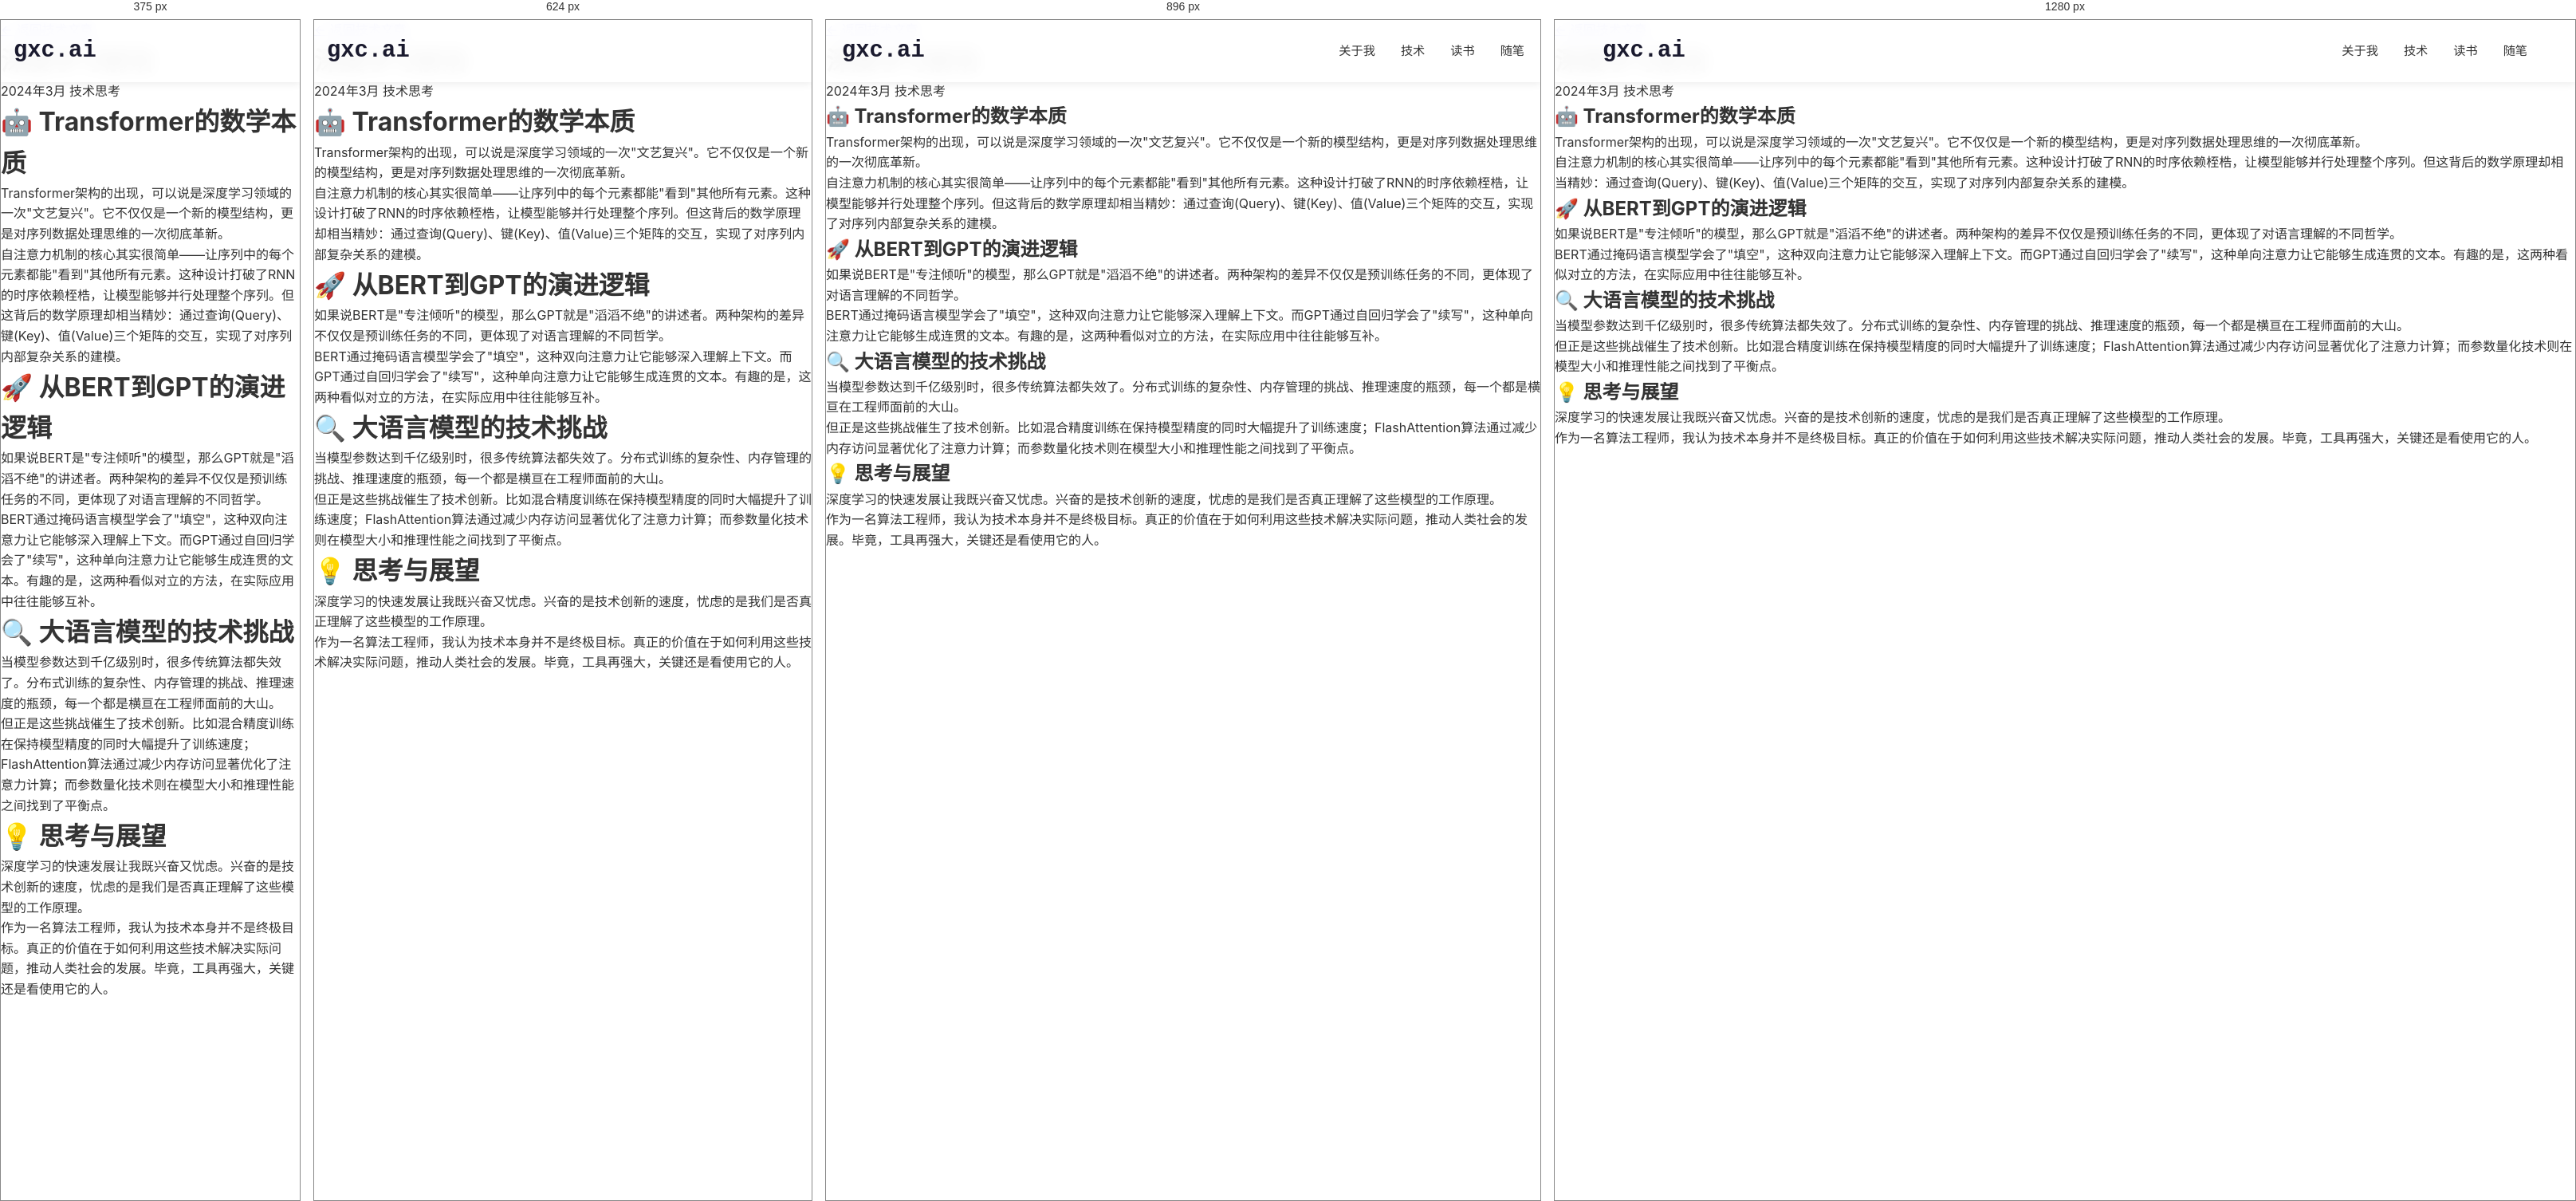
Rendered at 375 px, 624 px, 896 px and 1280 px, left to right.

<!-- file: 深度学习前沿.html -->
<!DOCTYPE html>
<html lang="zh-CN">
<head>
    <meta charset="UTF-8">
    <meta name="viewport" content="width=device-width, initial-scale=1.0">
    <title>深度学习前沿 - gxc.ai</title>
    <link rel="stylesheet" href="../style.css">
</head>
<body>
    <header class="header">
        <nav class="nav">
            <div class="logo">
                <a href="../index.html">gxc.ai</a>
            </div>
            <ul class="nav-links">
                <li><a href="../index.html#about">关于我</a></li>
                <li><a href="../index.html#tech">技术</a></li>
                <li><a href="../index.html#reading">读书</a></li>
                <li><a href="../index.html#essays">随笔</a></li>
            </ul>
        </nav>
    </header>

    <main class="book-post">
        <a href="../index.html#tech" class="back-to-books">← 返回技术文章</a>
        
        <div class="book-post-header">
            <h1>深度学习前沿</h1>
            <div class="book-meta">
                <span><i class="fas fa-calendar"></i> 2024年3月</span>
                <span><i class="fas fa-tag"></i> 技术思考</span>
            </div>
        </div>

        <div class="book-content">
            <h2>🤖 Transformer的数学本质</h2>
            <p>Transformer架构的出现，可以说是深度学习领域的一次"文艺复兴"。它不仅仅是一个新的模型结构，更是对序列数据处理思维的一次彻底革新。</p>
            
            <p>自注意力机制的核心其实很简单——让序列中的每个元素都能"看到"其他所有元素。这种设计打破了RNN的时序依赖桎梏，让模型能够并行处理整个序列。但这背后的数学原理却相当精妙：通过查询(Query)、键(Key)、值(Value)三个矩阵的交互，实现了对序列内部复杂关系的建模。</p>

            <h2>🚀 从BERT到GPT的演进逻辑</h2>
            <p>如果说BERT是"专注倾听"的模型，那么GPT就是"滔滔不绝"的讲述者。两种架构的差异不仅仅是预训练任务的不同，更体现了对语言理解的不同哲学。</p>
            
            <p>BERT通过掩码语言模型学会了"填空"，这种双向注意力让它能够深入理解上下文。而GPT通过自回归学会了"续写"，这种单向注意力让它能够生成连贯的文本。有趣的是，这两种看似对立的方法，在实际应用中往往能够互补。</p>

            <h2>🔍 大语言模型的技术挑战</h2>
            <p>当模型参数达到千亿级别时，很多传统算法都失效了。分布式训练的复杂性、内存管理的挑战、推理速度的瓶颈，每一个都是横亘在工程师面前的大山。</p>
            
            <p>但正是这些挑战催生了技术创新。比如混合精度训练在保持模型精度的同时大幅提升了训练速度；FlashAttention算法通过减少内存访问显著优化了注意力计算；而参数量化技术则在模型大小和推理性能之间找到了平衡点。</p>

            <h2>💡 思考与展望</h2>
            <p>深度学习的快速发展让我既兴奋又忧虑。兴奋的是技术创新的速度，忧虑的是我们是否真正理解了这些模型的工作原理。</p>
            
            <p>作为一名算法工程师，我认为技术本身并不是终极目标。真正的价值在于如何利用这些技术解决实际问题，推动人类社会的发展。毕竟，工具再强大，关键还是看使用它的人。</p>
        </div>
    </main>
</body>
</html>

/* @media block from style.css */
@media (max-width: 768px) {
    .essays-grid {
        grid-template-columns: 1fr;
        gap: 1.25rem;
    }
    
    .essay-card {
        padding: 1.5rem;
    }
    
    .essay-card h3 {
        font-size: 1.15rem;
    }
    
    .essay-meta {
        flex-direction: column;
        align-items: flex-start;
        gap: 0.5rem;
    }
}

/* @media block from style.css */
@media (max-width: 1024px) {
    .hero-content {
        grid-template-columns: 1fr;
        text-align: center;
    }
    
    .about-content {
        grid-template-columns: 1fr;
    }
    
    .tech-grid,
    .books-grid,
    .music-grid,
    .essays-grid {
        grid-template-columns: repeat(auto-fit, minmax(300px, 1fr));
    }
}

/* @media block from style.css */
@media (max-width: 768px) {
    .nav {
        flex-direction: row;
        justify-content: space-between;
        align-items: center;
        padding: 1rem;
    }

    .nav-links {
        position: fixed;
        top: 0;
        right: -100%;
        width: 70%;
        height: 100vh;
        background: white;
        flex-direction: column;
        justify-content: center;
        align-items: center;
        transition: right 0.3s ease;
        box-shadow: var(--shadow-heavy);
        z-index: 1000;
        gap: 2rem;
    }

    .nav-links.active {
        right: 0;
    }

    .nav-links a {
        font-size: 1.2rem;
        margin: 1rem 0;
    }

    .hero {
        margin-top: 80px;
        min-height: 90vh;
    }

    .hero-text h1 {
        font-size: 3rem;
    }

    .hero-buttons {
        flex-direction: column;
        align-items: center;
    }

    .tech-grid,
    .books-grid,
    .music-grid,
    .essays-grid {
        grid-template-columns: 1fr;
    }

    .photo-grid {
        grid-template-columns: repeat(auto-fit, minmax(250px, 1fr));
    }

    .about-stats {
        flex-direction: column;
        gap: 1rem;
    }

    .reading-stats,
    .current-grid {
        grid-template-columns: 1fr;
    }

    .book-card {
        flex-direction: column;
        text-align: center;
        padding: 1rem;
    }

    .book-cover img {
        width: 100px;
        height: 150px;
    }

    .music-item {
        flex-direction: column;
        text-align: center;
        padding: 1rem;
    }

    .tech-card {
        padding: 1.5rem;
    }

    .essay-card {
        padding: 1.5rem;
    }

    .footer-content {
        grid-template-columns: 1fr;
        text-align: center;
    }
    
    h2 {
        font-size: 2rem !important;
    }
    
    h3 {
        font-size: 1.5rem !important;
    }
    
    .container {
        padding: 0 15px;
    }
}

/* @media block from style.css */
@media (max-width: 480px) {
    .hero-text h1 {
        font-size: 2.2rem;
    }

    .hero-subtitle {
        font-size: 1rem;
    }

    .hero-content {
        padding: 0 15px;
        gap: 2rem;
    }

    .container {
        padding: 0 15px;
    }

    .btn {
        padding: 10px 20px;
        font-size: 0.9rem;
    }

    .tag {
        padding: 0.4rem 0.8rem;
        font-size: 0.8rem;
    }
    
    .code-snippet {
        padding: 1.5rem;
    }
    
    .code-snippet pre {
        font-size: 0.8rem;
    }
    
    .book-card {
        padding: 1rem;
    }
    
    .book-cover img {
        width: 80px;
        height: 120px;
    }
    
    .about-text p {
        font-size: 1rem;
    }
    
    .reading-categories {
        gap: 0.5rem;
    }
    
    .category {
        padding: 0.5rem 1rem;
        font-size: 0.85rem;
    }
    
    .section {
        padding: 60px 0;
    }
}

/* @media block from style.css */
@media (max-width: 768px) {
    .pagination {
        gap: 0.25rem;
    }
    
    .page-btn {
        padding: 0.4rem 0.8rem;
        font-size: 0.85rem;
        min-width: 35px;
    }
}

/* @media block from style.css */
@media (max-width: 768px) {
    .mobile-menu-btn {
        display: block;
        position: absolute;
        top: 1rem;
        right: 1rem;
        z-index: 1001;
    }
    
    .nav-links {
        position: fixed;
        top: 0;
        right: -100%;
        width: 70%;
        height: 100vh;
        background: white;
        flex-direction: column;
        justify-content: center;
        align-items: center;
        transition: right 0.3s ease;
        box-shadow: var(--shadow-heavy);
        z-index: 1000;
    }
    
    .nav-links.active {
        right: 0;
    }
    
    .nav-links a {
        font-size: 1.2rem;
        margin: 1rem 0;
    }
}